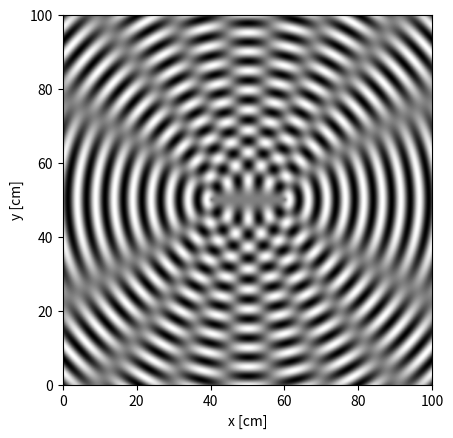

Generate this figure with matplotlib:
""" 
This is our first exciting image
Written on class 04/02/2015
"""
import matplotlib
matplotlib.use('Agg')
import numpy as np
import matplotlib.pylab as plt
matplotlib.use('Agg')
import math

ax = plt.subplot(111)
# Define variables 
lambda_wave = 5.     #wavelength in cm
k = 2. * np.pi / lambda_wave
xi = 1.              # in cm 
separation = 20. 
size = 1. * 100. # size of pic in cm
npixel = 500
dx = size / float(npixel)

# Define positions
x1c = size / 2. - separation / 2. 
y1c = size / 2. 
x2c = size / 2. + separation / 2. 
y2c = size / 2. 

xi_both = np.zeros(shape = (npixel,npixel)).astype('float')
# Compute image
for j in range(npixel):          #rows
	y = float(j) * dx   
	for i in range(npixel):  #column
		x = float(i) * dx
		r1 = np.sqrt( (x - x1c)**2 + (y - y1c)**2)
		r2 = np.sqrt( (x - x2c)**2 + (y - y2c)**2)
		xi1 = xi * np.sin(k * r1)
		xi2 = xi * np.sin(k * r2)
		xi_both[j,i] = xi1 + xi2

# plot
plt.imshow(xi_both,origin='lower',extent=([0,size,0,size]))
plt.gray()
ax.set_xlabel('x [cm]')
ax.set_ylabel('y [cm]')


plt.savefig('ripples_output.png',format='png')  #keep a hard copy of my figure
